Run: headless pygame with SDL's dummy video driver; simulated clock (each Clock.tick advances the game by its frame time, no real sleeping); random seed 0; keys injected as events and as key.get_pressed() state; no mouse input.
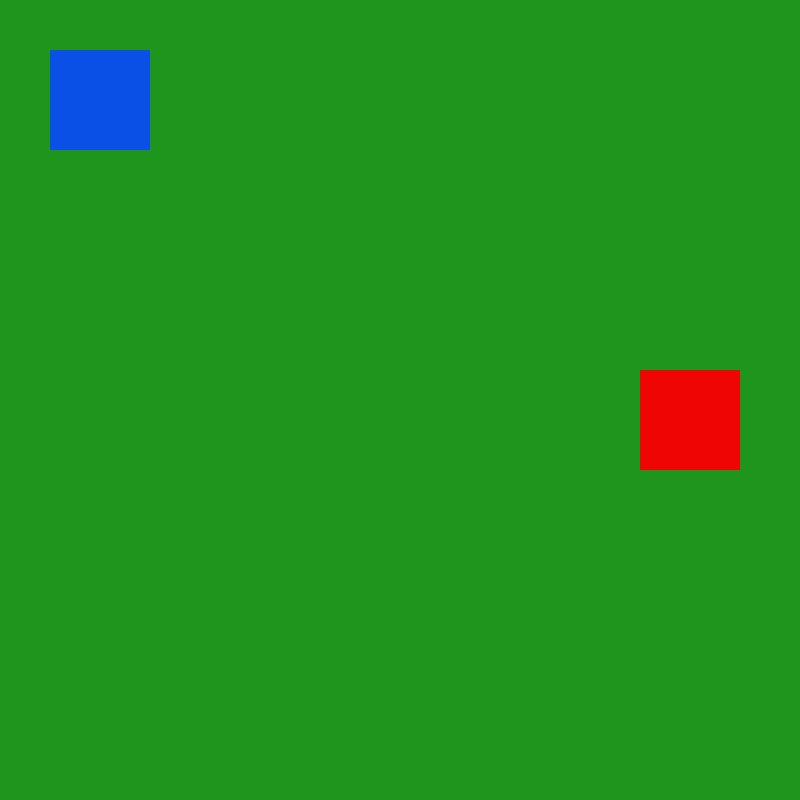
Frame 1 of 4 · flips 1–60 · no input
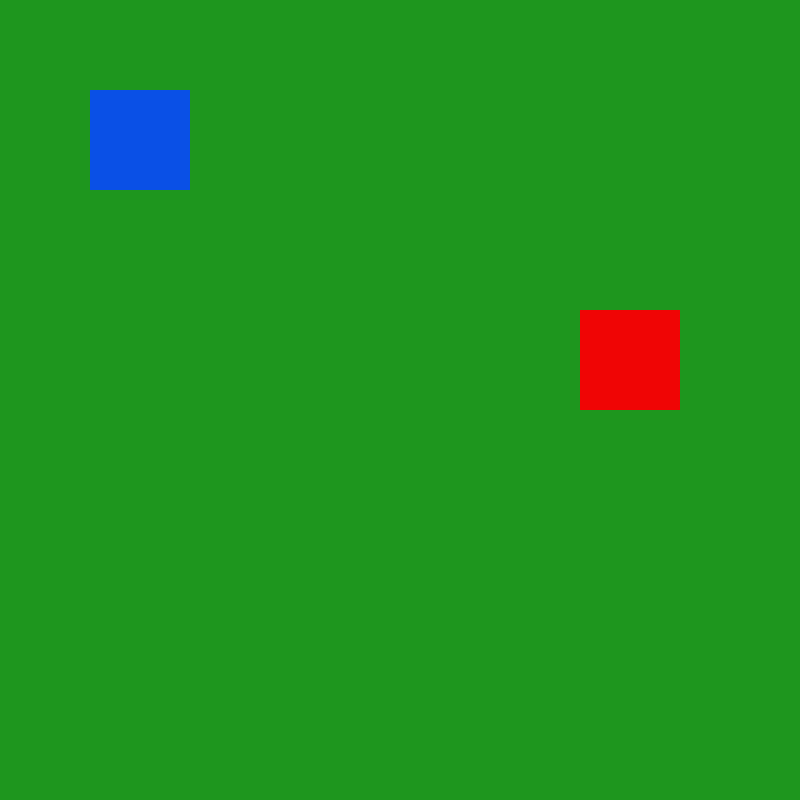
Frame 2 of 4 · flips 61–180 · tapped SPACE, RETURN · held RIGHT (→), D
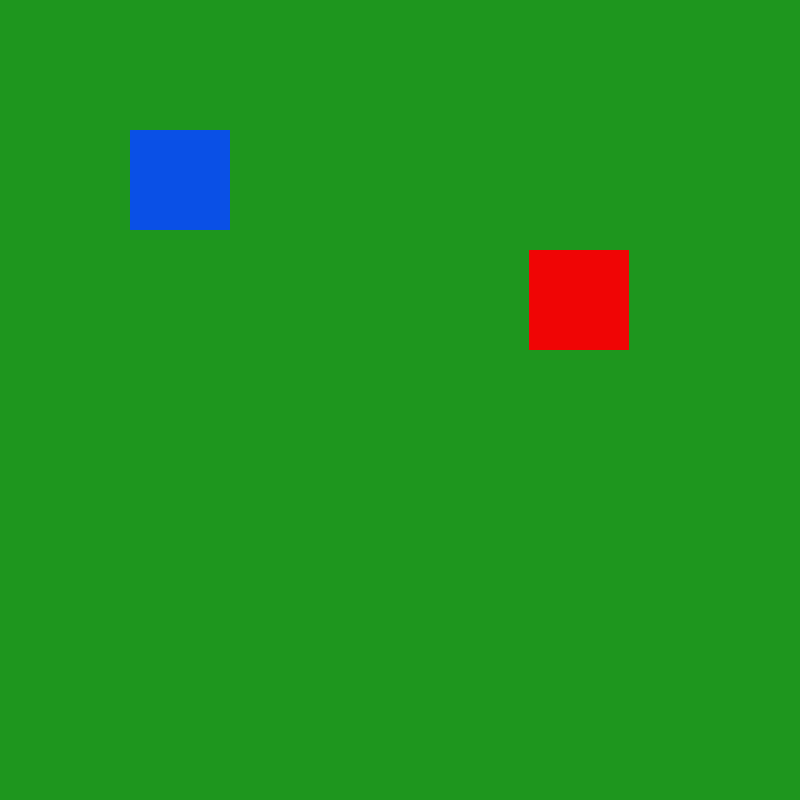
Frame 3 of 4 · flips 181–300 · held DOWN (↓), S
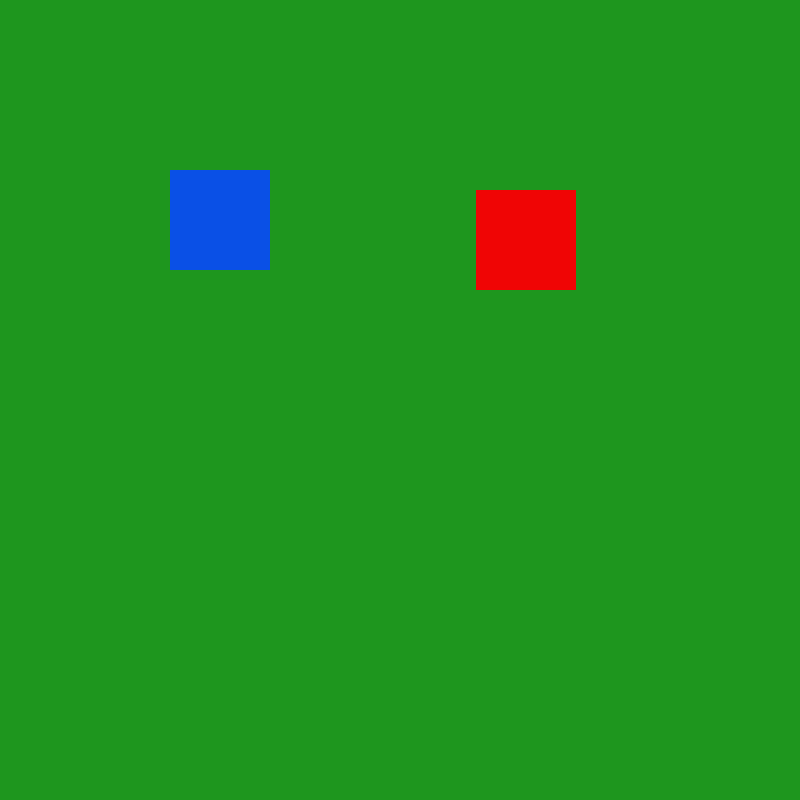
Frame 4 of 4 · flips 301–420 · held LEFT (←), A, UP (↑), W

The pygame program that drew these frames:

import pygame as pg
from random import randint


pg.init()

WHITE = (255,255,255)
BLACK = (0,0,0)
GREEN = (30,150,30)
BLUE = (10,80,230)
RED = (240,5,5)
color = (255,255,255)

screen = pg.display.set_mode((800,800))

x = 30
y = 30

x2 = 670
y2 = 400

direction_y = 2
direction_x = 2

direction_y2 = -3
direction_x2 = -3

check = 0

playing = True
while playing:
    for event in pg.event.get():
        if event.type == pg.QUIT:
            playing = False

    screen.fill(GREEN)


    check +=1
    if check == 6:
        check = 0
        x += direction_x
        y += direction_y
        x2 += direction_x2
        y2 += direction_y2      
          

    if x >= 700:
        rand1 = randint(-3,-2)
        direction_x = rand1
        color = (randint(0,255),randint(0,255),randint(0,255))

    if x >= x2-100 and y >= y2-100 and y <= y2+200:
        rand1 = randint(-3,-2)
        direction_x = rand1

            
    
    if x <= 0:
        rand2 = randint(2,3)
        direction_x = rand2
        color = (randint(0,255),randint(0,255),randint(0,255))

    if x <= x2-100 and y <= y2-100 and y >= y2+200:
        rand2 = randint(2,3)
        direction_x = rand2



    if y >= 700:
        rand3 = randint(-3,-2)
        direction_y = rand3
        color = (randint(0,255),randint(0,255),randint(0,255))

    if y >= y2-100 and x >= x2-100 and x <= x2+200:
        rand3 = randint(-3,-2)
        direction_y = rand3



    if y <= 0:
        rand4 = randint(2,3)
        direction_y = rand4
        color = (randint(0,255),randint(0,255),randint(0,255))
    
    if y >= y2-100 and x <= x2-100 and x >= x2+200:
        rand4 = randint(2,3)
        direction_y = rand4
            



    if x2 >= 700:
        rand12 = randint(-3,-2)
        direction_x2 = rand12
        color = (randint(0,255),randint(0,255),randint(0,255))

    if x2 >= x-100 and y2 >= y-100 and y2 <= y+200:
        rand12 = randint(-3,-2)
        direction_x2 = rand12

            
    
    if x2 <= 0:
        rand22 = randint(2,3)
        direction_x2 = rand22
        color = (randint(0,255),randint(0,255),randint(0,255))

    if x2 <= x-100 and y2 <= y-100 and y2 >= y+200:
        rand22 = randint(2,3)
        direction_x2 = rand22



    if y2 >= 700:
        rand32 = randint(-3,-2)
        direction_y2 = rand32
        color = (randint(0,255),randint(0,255),randint(0,255))

    if y2 >= y-100 and x2 >= x-100 and x2 <= x+200:
        rand32 = randint(-3,-2)
        direction_y2 = rand32



    if y2 <= 0:
        rand42 = randint(2,3)
        direction_y2 = rand42
        color = (randint(0,255),randint(0,255),randint(0,255))
    
    if y2 >= y-100 and x2 <= x-100 and x2 >= x+200:
        rand42 = randint(2,3)
        direction_y2 = rand42





    box2 = pg.Rect(x2,y2,100,100)
    pg.draw.rect(screen, RED, box2)

    box = pg.Rect(x,y,100,100)
    pg.draw.rect(screen, BLUE, box)


    pg.display.update()
